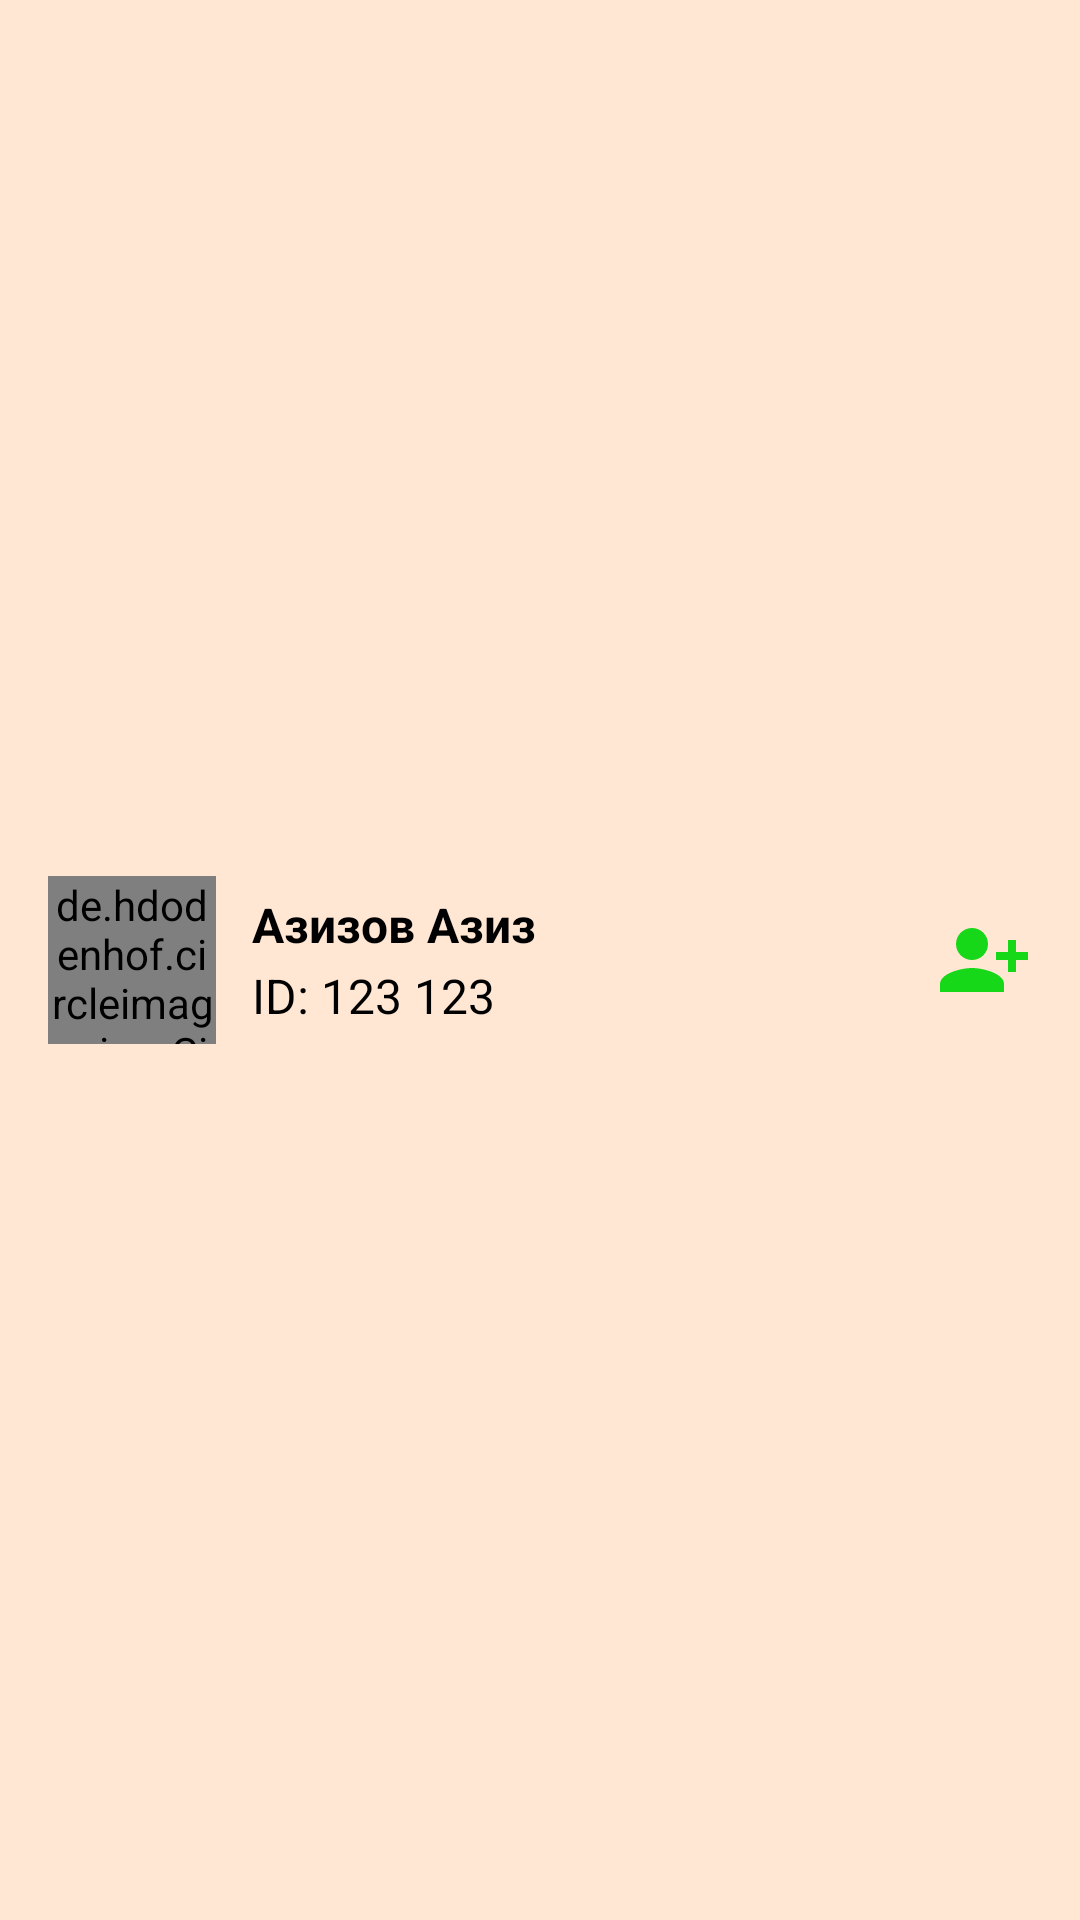

Produce the Android XML layout that renders to this screen, including the resource entries it uses.
<!-- AndroidManifest.xml: application theme Theme.Database -->
<!-- res/layout/histories_item.xml -->
<?xml version="1.0" encoding="utf-8"?>
<androidx.constraintlayout.widget.ConstraintLayout xmlns:android="http://schemas.android.com/apk/res/android"
    xmlns:app="http://schemas.android.com/apk/res-auto"
    android:layout_width="match_parent"
    android:layout_height="80dp"
    android:layout_marginTop="4dp"
    android:background="@color/assetsColorDark"
    app:layout_constraintCircleRadius="12dp">

    <View
        android:layout_width="match_parent"
        android:layout_height="1dp"
        android:background="@color/divider"
        android:visibility="gone"
        app:layout_constraintTop_toTopOf="parent" />

    <de.hdodenhof.circleimageview.CircleImageView
        android:id="@+id/imageAvatar"
        android:layout_width="56dp"
        android:layout_height="56dp"
        android:layout_marginVertical="24dp"
        android:layout_marginStart="16dp"
        android:src="@drawable/image_avatar"
        app:layout_constraintBottom_toBottomOf="parent"
        app:layout_constraintStart_toStartOf="parent"
        app:layout_constraintTop_toTopOf="parent" />

    <TextView
        android:id="@+id/textName"
        android:layout_width="wrap_content"
        android:layout_height="wrap_content"
        android:layout_marginStart="12dp"
        android:layout_marginBottom="2dp"
        android:text="Азизов Азиз"
        android:textColor="@color/black"
        android:textSize="16sp"
        android:textStyle="bold"
        app:layout_constraintBottom_toTopOf="@id/textId"
        app:layout_constraintStart_toEndOf="@id/imageAvatar"
        app:layout_constraintTop_toTopOf="parent"
        app:layout_constraintVertical_chainStyle="packed" />

    <TextView
        android:id="@+id/textId"
        android:layout_width="wrap_content"
        android:layout_height="wrap_content"
        android:layout_marginStart="12dp"
        android:text="ID: 123 123"
        android:textColor="@color/black"
        android:textSize="16sp"
        android:textStyle="normal"
        app:layout_constraintBottom_toBottomOf="parent"
        app:layout_constraintStart_toEndOf="@id/imageAvatar"
        app:layout_constraintTop_toBottomOf="@id/textName" />

    <ImageView
        android:id="@+id/plus"
        android:layout_width="32dp"
        android:layout_height="32dp"
        android:layout_marginEnd="16dp"
        android:src="@drawable/ic_baseline_person_add"
        app:layout_constraintBottom_toBottomOf="parent"
        app:layout_constraintEnd_toEndOf="parent"
        app:layout_constraintTop_toTopOf="parent" />

    <ImageView
        android:id="@+id/minus"
        android:layout_width="32dp"
        android:layout_height="32dp"
        android:visibility="gone"
        android:layout_marginEnd="16dp"
        android:src="@drawable/ic_baseline_person_remove"
        app:layout_constraintBottom_toBottomOf="parent"
        app:layout_constraintEnd_toEndOf="parent"
        app:layout_constraintTop_toTopOf="parent" />

    <View
        android:layout_width="match_parent"
        android:layout_height="1dp"
        android:background="@color/divider"
        android:visibility="gone"
        app:layout_constraintBottom_toBottomOf="parent" />

</androidx.constraintlayout.widget.ConstraintLayout>
<!-- resources referenced by this layout -->
<resources>
  <color name="assetsColorDark">#FFE7D4</color>
  <color name="black">#FF000000</color>
  <color name="divider">#56000000</color>
  <!-- drawable ic_baseline_person_add (drawable) -->
  <vector xmlns:android="http://schemas.android.com/apk/res/android"
      android:width="24dp"
      android:height="24dp"
      android:viewportWidth="24"
      android:viewportHeight="24"
      android:tint="#16D819">
    <path
        android:fillColor="#16D819"
        android:pathData="M13,8c0,-2.21 -1.79,-4 -4,-4S5,5.79 5,8s1.79,4 4,4S13,10.21 13,8zM15,10v2h3v3h2v-3h3v-2h-3V7h-2v3H15zM1,18v2h16v-2c0,-2.66 -5.33,-4 -8,-4S1,15.34 1,18z"/>
  </vector>
  <!-- drawable ic_baseline_person_remove (drawable) -->
  <vector xmlns:android="http://schemas.android.com/apk/res/android"
      android:width="24dp"
      android:height="24dp"
      android:viewportWidth="24"
      android:viewportHeight="24"
      android:tint="#D50707">
    <path
        android:fillColor="#D50707"
        android:pathData="M14,8c0,-2.21 -1.79,-4 -4,-4S6,5.79 6,8s1.79,4 4,4S14,10.21 14,8zM17,10v2h6v-2H17zM2,18v2h16v-2c0,-2.66 -5.33,-4 -8,-4S2,15.34 2,18z"/>
  </vector>
  <!-- drawable image_avatar: png bitmap (drawable, 6631 bytes) -->
  <style name="Theme.Database" parent="Theme.MaterialComponents.DayNight.NoActionBar.Bridge">
          
          <item name="colorOnPrimary">@color/black</item>
          
          <item name="colorSecondary">@color/teal_200</item>
          <item name="colorSecondaryVariant">@color/teal_700</item>
          <item name="colorOnSecondary">@color/black</item>
          
          <item name="android:statusBarColor" tools:targetApi="l">?attr/colorPrimaryVariant</item>
          
      </style>
  <color name="teal_200">#FF03DAC5</color>
  <color name="teal_700">#FF018786</color>
</resources>
